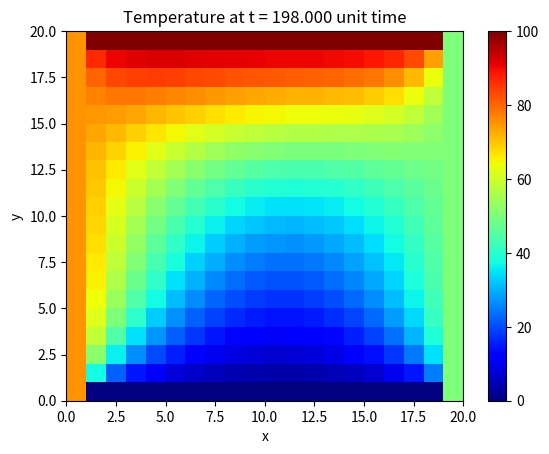
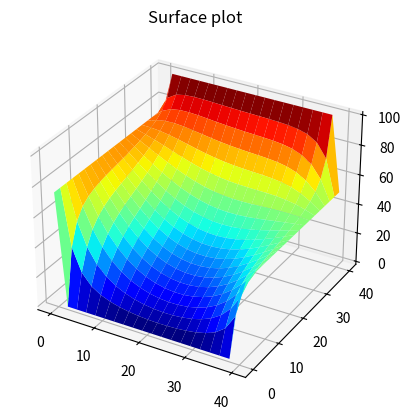
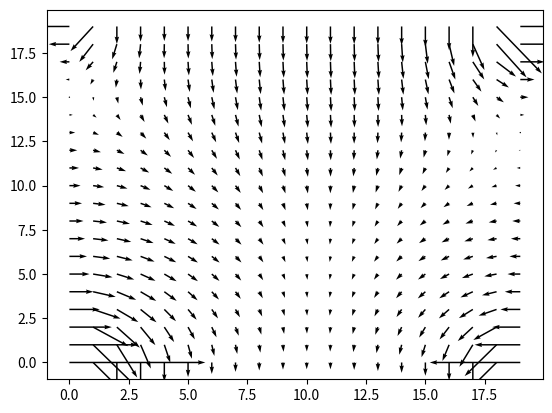

Write Python code to recreate these figures, in order.
import numpy as np
import matplotlib.pyplot as plt
import matplotlib.animation as animation
from matplotlib.animation import FuncAnimation

l = 40
kmax = 100
n=20
dx = int(l/n)
dy = int(l/n)
k = 0.49
# Initialize solution: the grid of u(k, i, j)
u = np.empty((kmax, n, n))

# Initial condition everywhere inside the grid
u_initial = 0

# Boundary conditions
u_top = 100.0
u_left = 75.0
u_bottom = 0.0
u_right = 50.0

# Set the initial condition
u.fill(u_initial)

# Set the boundary conditions
u[:, (n-1):, :] = u_top
u[:, :, :1] = u_left
u[:, :1, 1:] = u_bottom
u[:, :, (n-1):] = u_right

def calculate(u):
    for k in range(0, kmax-1, 1):
        for i in range(1, n-1):
            for j in range(1, n-1):
                #Equação discretizada
                u[k+1, i, j] = (u[k][i+1][j] + u[k][i-1][j] + u[k][i][j+1] + u[k][i][j-1])/4

    return u

def plotheatmap(u_k, k):
    # Clear the current plot figure
    plt.clf()

    plt.title(f"Temperature at t = {k*dx:.3f} unit time")
    plt.xlabel("x")
    plt.ylabel("y")

    # This is to plot u_k (u at time-step k)
    plt.pcolormesh(u_k, cmap=plt.cm.jet, vmin=0, vmax=100)
    plt.colorbar()

    return plt

# Do the calculation here
u = calculate(u)
usol = u[-1,:,:]
def animate(k):
    plotheatmap(u[k], k)

anim = animation.FuncAnimation(plt.figure(), animate, interval=1, frames=kmax, repeat=False)
anim.save("edp eliptica.gif")
plt.show()
vx = np.linspace(0,l,n)
vy = np.linspace(0,l,n)
x, y = np.meshgrid(vx, vy)
fig = plt.figure()
ax = plt.axes(projection='3d')
ax.plot_surface(x, y, usol,cmap=plt.cm.jet, edgecolor='none')
ax.set_title('Surface plot')
plt.show()
px, py = np.gradient(usol, dx, dy)
qx = -k*px
qy = -k*py
print(qx.shape)
fig, ay = plt.subplots()
ay.quiver(qy, qx)

plt.show()
